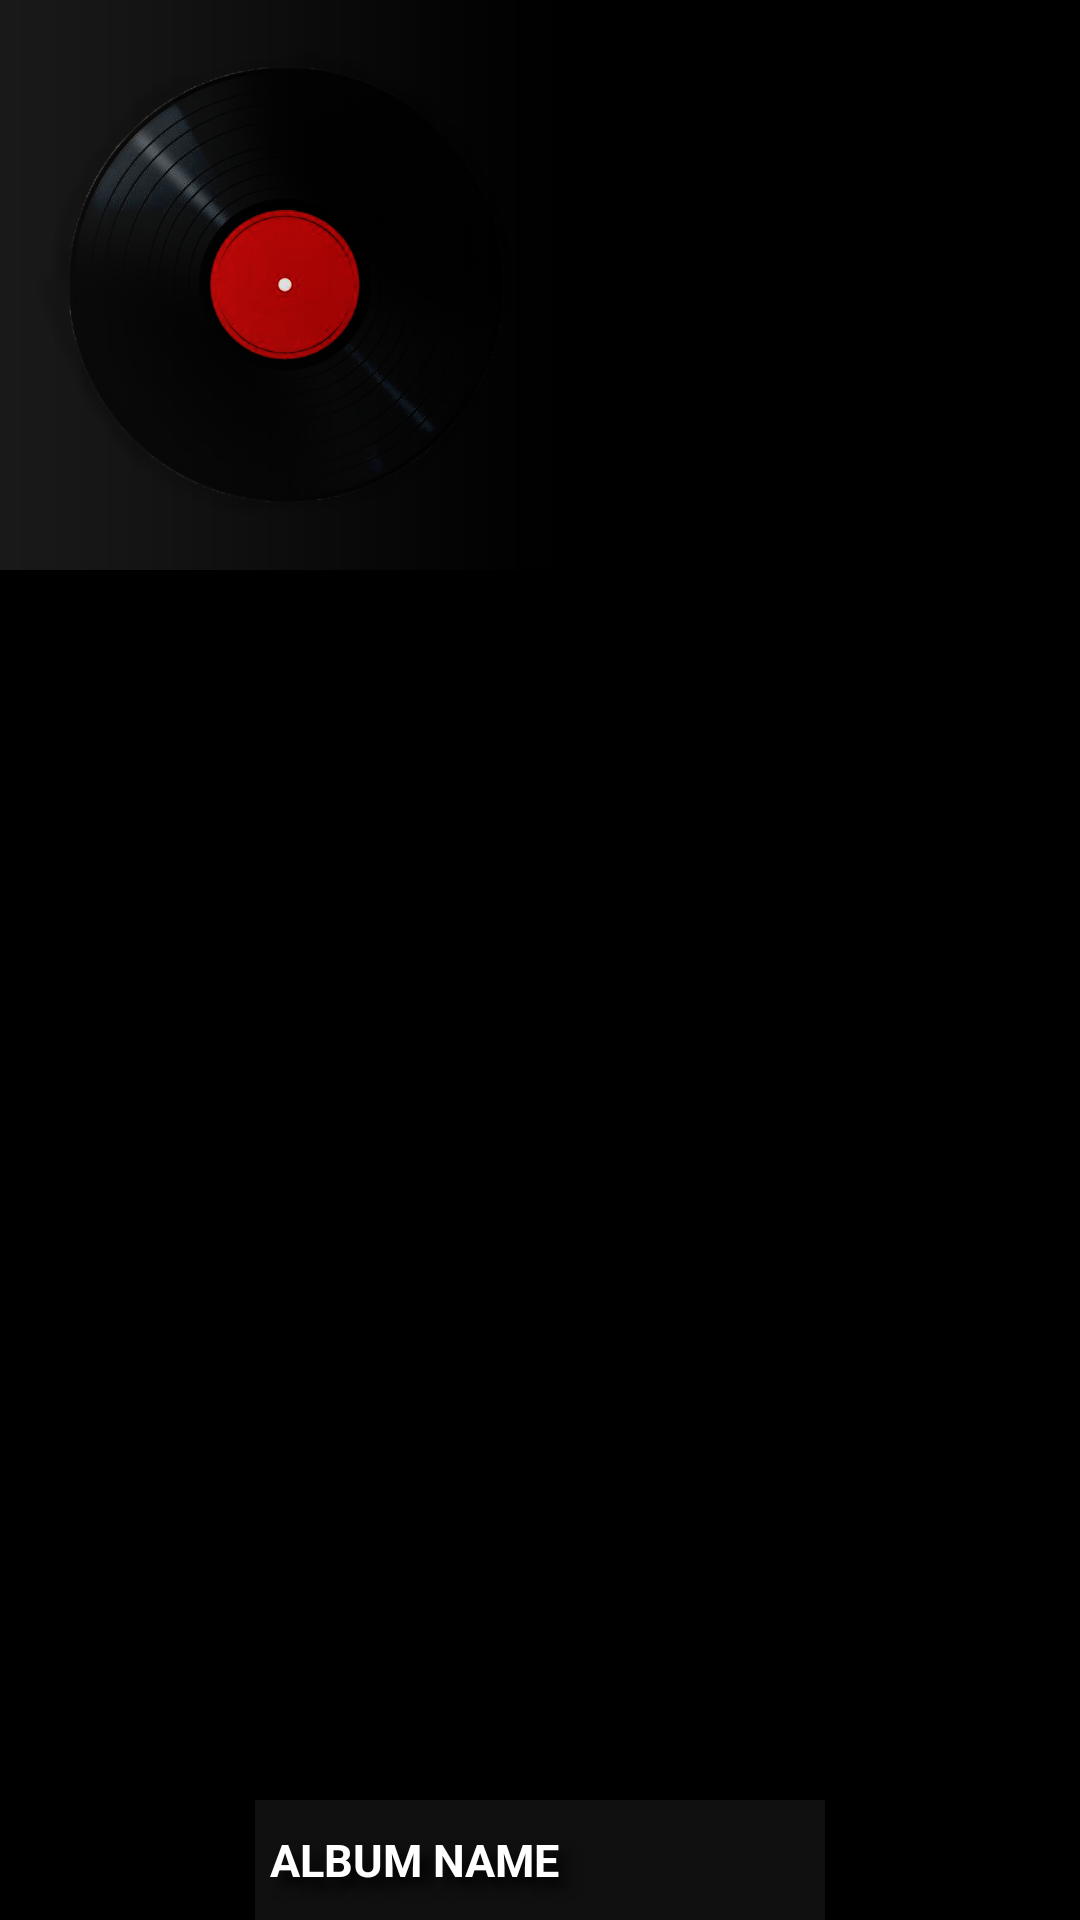

Android layout source for this screen:
<!-- AndroidManifest.xml: application theme slash_screen -->
<!-- res/layout/album_view.xml -->
<?xml version="1.0" encoding="utf-8"?>
<androidx.constraintlayout.widget.ConstraintLayout xmlns:android="http://schemas.android.com/apk/res/android"
    xmlns:app="http://schemas.android.com/apk/res-auto"
    xmlns:tools="http://schemas.android.com/tools"
    android:layout_width="wrap_content"
    android:layout_height="wrap_content"
    android:layout_margin="5dp"
    android:background="@color/black"
    android:elevation="0dp">

    <com.google.android.material.imageview.ShapeableImageView
        android:id="@+id/albumImage"
        android:layout_width="190dp"
        android:layout_height="190dp"
        android:layout_gravity="center_horizontal"
        android:background="@color/black"
        android:backgroundTint="@color/black"
        android:contentDescription="@string/album_image"
        android:src="@drawable/image_background"
        app:layout_constraintEnd_toEndOf="parent"
        app:layout_constraintHorizontal_bias="0.0"
        app:layout_constraintStart_toStartOf="parent"
        app:layout_constraintTop_toTopOf="parent" />

    <LinearLayout
        android:layout_width="190dp"
        android:layout_height="40dp"
        android:orientation="horizontal"
        android:padding="5dp"
        android:background="@drawable/glassy_background"
        app:layout_constraintBottom_toBottomOf="parent"
        app:layout_constraintEnd_toEndOf="parent"
        app:layout_constraintStart_toStartOf="parent">

        <TextView
            android:id="@+id/albumName"
            android:layout_width="0dp"
            android:layout_height="match_parent"
            android:layout_weight="8"
            android:contentDescription="@string/album_name"
            android:gravity="start|center"
            android:shadowColor="@android:color/black"
            android:shadowDx="10"
            android:shadowDy="10"
            android:shadowRadius="10"
            android:singleLine="true"
            android:text="@string/album_name"
            android:textColor="@color/white"
            android:textSize="15sp"
            android:textStyle="bold" />

        <ImageButton
            android:id="@+id/moreOptionsAlbumView"
            android:layout_width="0dp"
            android:layout_height="match_parent"
            android:layout_weight="1"
            android:backgroundTint="@android:color/transparent"
            android:contentDescription="@string/more"
            android:src="@drawable/more"
            app:tint="@color/white"
            tools:ignore="SpeakableTextPresentCheck,TouchTargetSizeCheck" />
    </LinearLayout>

</androidx.constraintlayout.widget.ConstraintLayout>
<!-- resources referenced by this layout -->
<resources>
  <color name="black">#FF000000</color>
  <color name="white">#FFFFFFFF</color>
  <!-- drawable glassy_background (drawable) -->
  <?xml version="1.0" encoding="utf-8"?>
  <shape xmlns:android="http://schemas.android.com/apk/res/android"
      android:shape="rectangle">
      <gradient
          android:angle="225"
          android:endColor="#DD2ECCFA"
          android:startColor="#DD000000" />
  
      <solid android:color="#AA181818" />
  </shape>
  <!-- drawable image_background: png bitmap (drawable-v24, 128553 bytes) -->
  <string name="album_image">ALBUM IMAGE</string>
  <string name="album_name">ALBUM NAME</string>
  <string name="more">More Items</string>
  <style name="slash_screen" parent="Theme.MaterialComponents.Light.NoActionBar">
          <item name="android:windowBackground">@drawable/slash_screen</item>
      </style>
  
      //Theme for Activities
  <!-- drawable slash_screen (drawable) -->
  <?xml version="1.0" encoding="utf-8"?>
  <layer-list xmlns:android="http://schemas.android.com/apk/res/android">
      <item android:drawable="@color/white"/>
      <item android:drawable="@drawable/music_player_icon_slash_screen" android:gravity="fill_horizontal|fill_vertical"/>
  </layer-list>
</resources>
